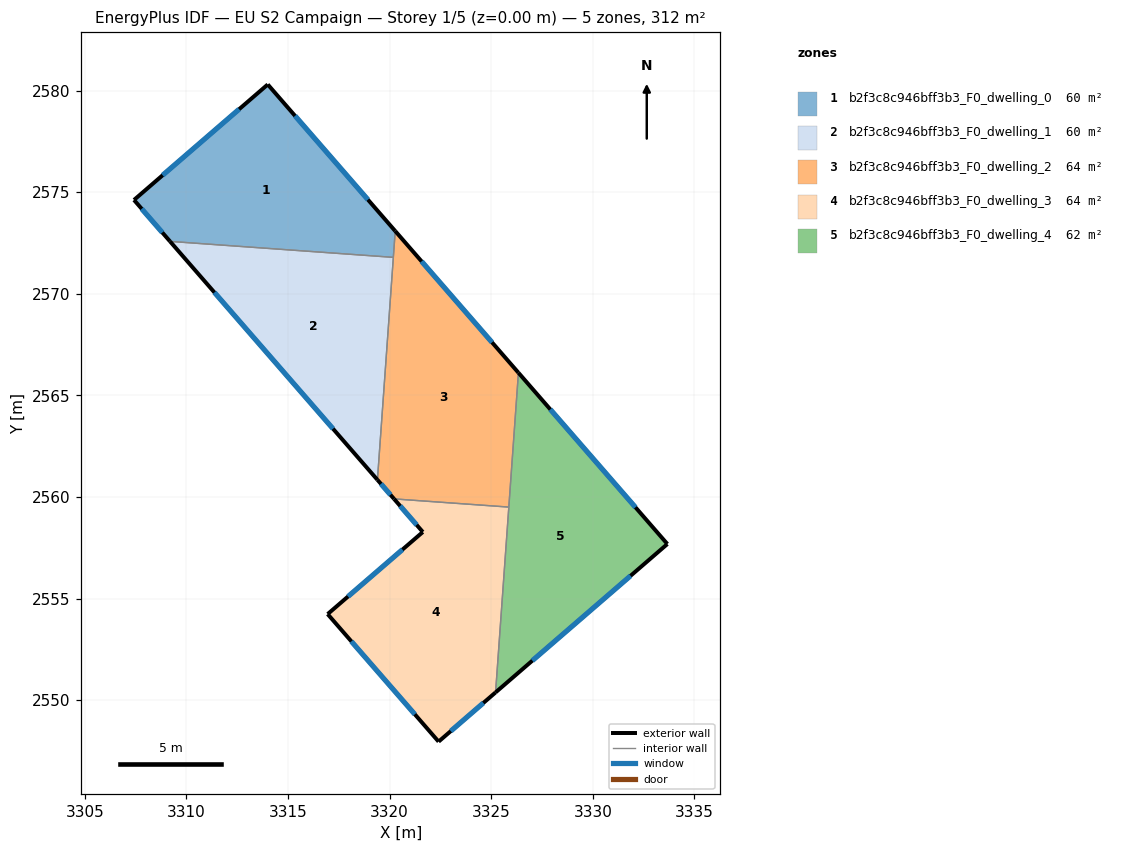
=== STOREY PLAN SPEC (per zone: floor XY polygon, exterior-wall plan segments, windows/doors) ===
zone 1: b2f3c8c946bff3b3_F0_dwelling_0  (60.5 m²)
  floor: (3314.00, 2580.30) (3320.28, 2573.09) (3320.18, 2571.79) (3309.19, 2572.58) (3307.42, 2574.62)
  exterior wall: (3307.42, 2574.62) – (3309.19, 2572.58)  [2.7 m]
    window: (3307.80, 2574.18) – (3308.81, 2573.01)  [2.6 m²]
  exterior wall: (3314.00, 2580.30) – (3307.42, 2574.62)  [8.7 m]
    window: (3312.59, 2579.08) – (3308.83, 2575.83)  [8.5 m²]
  exterior wall: (3320.28, 2573.09) – (3314.00, 2580.30)  [9.6 m]
    window: (3318.93, 2574.63) – (3315.35, 2578.75)  [9.4 m²]
  interior walls: 2
zone 2: b2f3c8c946bff3b3_F0_dwelling_1  (60.5 m²)
  floor: (3320.18, 2571.79) (3319.40, 2560.84) (3309.19, 2572.58)
  exterior wall: (3309.19, 2572.58) – (3319.40, 2560.84)  [15.6 m]
    window: (3311.38, 2570.06) – (3317.21, 2563.36)  [15.2 m²]
  interior walls: 2
zone 3: b2f3c8c946bff3b3_F0_dwelling_2  (64.4 m²)
  floor: (3320.28, 2573.09) (3326.34, 2566.11) (3325.87, 2559.50) (3320.22, 2559.91) (3319.40, 2560.84)
  exterior wall: (3326.34, 2566.11) – (3320.28, 2573.09)  [9.2 m]
    window: (3325.04, 2567.61) – (3321.58, 2571.59)  [9.1 m²]
  exterior wall: (3319.40, 2560.84) – (3320.22, 2559.91)  [1.2 m]
    window: (3319.58, 2560.64) – (3320.04, 2560.11)  [1.2 m²]
  interior walls: 4
zone 4: b2f3c8c946bff3b3_F0_dwelling_3  (64.3 m²)
  floor: (3325.87, 2559.50) (3325.22, 2550.38) (3322.41, 2547.96) (3316.95, 2554.24) (3321.64, 2558.28) (3320.22, 2559.91)
  exterior wall: (3321.64, 2558.28) – (3316.95, 2554.24)  [6.2 m]
    window: (3320.63, 2557.41) – (3317.95, 2555.10)  [6.1 m²]
  exterior wall: (3320.22, 2559.91) – (3321.64, 2558.28)  [2.2 m]
    window: (3320.52, 2559.56) – (3321.33, 2558.62)  [2.1 m²]
  exterior wall: (3322.41, 2547.96) – (3325.22, 2550.38)  [3.7 m]
    window: (3323.01, 2548.48) – (3324.61, 2549.86)  [3.6 m²]
  exterior wall: (3316.95, 2554.24) – (3322.41, 2547.96)  [8.3 m]
    window: (3318.12, 2552.89) – (3321.24, 2549.30)  [8.2 m²]
  interior walls: 2
zone 5: b2f3c8c946bff3b3_F0_dwelling_4  (62.4 m²)
  floor: (3326.34, 2566.11) (3333.67, 2557.68) (3325.22, 2550.38)
  exterior wall: (3325.22, 2550.38) – (3333.67, 2557.68)  [11.2 m]
    window: (3327.03, 2551.95) – (3331.86, 2556.12)  [11.0 m²]
  exterior wall: (3333.67, 2557.68) – (3326.34, 2566.11)  [11.2 m]
    window: (3332.10, 2559.49) – (3327.91, 2564.31)  [11.0 m²]
  interior walls: 2

=== DERIVED (storey summary) ===
Building: EU S2 Campaign
Storey: 1 of 5  (floor level z = 0.00 m)
Storey gross floor area: 312.0 m²
Zones on this storey: 5
  - b2f3c8c946bff3b3_F0_dwelling_0: floor 60.5 m²; exterior wall 21.0 m (62.9 m²); 3 window(s) 20.5 m²; WWR 32.7%
  - b2f3c8c946bff3b3_F0_dwelling_1: floor 60.5 m²; exterior wall 15.6 m (46.7 m²); 1 window(s) 15.2 m²; WWR 32.7%
  - b2f3c8c946bff3b3_F0_dwelling_2: floor 64.4 m²; exterior wall 10.5 m (31.4 m²); 2 window(s) 10.3 m²; WWR 32.7%
  - b2f3c8c946bff3b3_F0_dwelling_3: floor 64.3 m²; exterior wall 20.4 m (61.1 m²); 4 window(s) 20.0 m²; WWR 32.7%
  - b2f3c8c946bff3b3_F0_dwelling_4: floor 62.4 m²; exterior wall 22.3 m (67.0 m²); 2 window(s) 21.9 m²; WWR 32.7%
Zone adjacency (shared interzone walls):
  - b2f3c8c946bff3b3_F0_dwelling_0 ↔ b2f3c8c946bff3b3_F0_dwelling_1
  - b2f3c8c946bff3b3_F0_dwelling_0 ↔ b2f3c8c946bff3b3_F0_dwelling_2
  - b2f3c8c946bff3b3_F0_dwelling_1 ↔ b2f3c8c946bff3b3_F0_dwelling_2
  - b2f3c8c946bff3b3_F0_dwelling_2 ↔ b2f3c8c946bff3b3_F0_dwelling_3
  - b2f3c8c946bff3b3_F0_dwelling_2 ↔ b2f3c8c946bff3b3_F0_dwelling_4
  - b2f3c8c946bff3b3_F0_dwelling_3 ↔ b2f3c8c946bff3b3_F0_dwelling_4